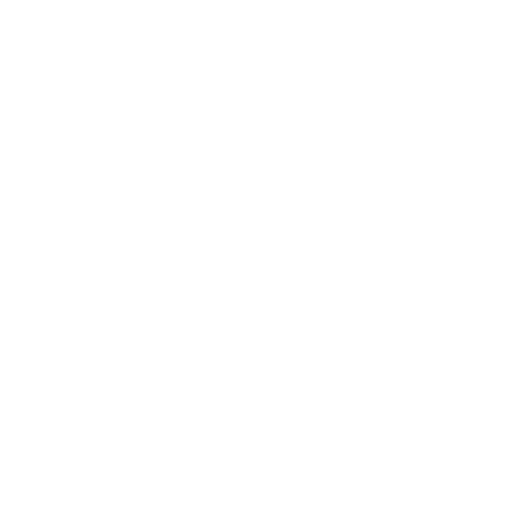
t = 0.00 s
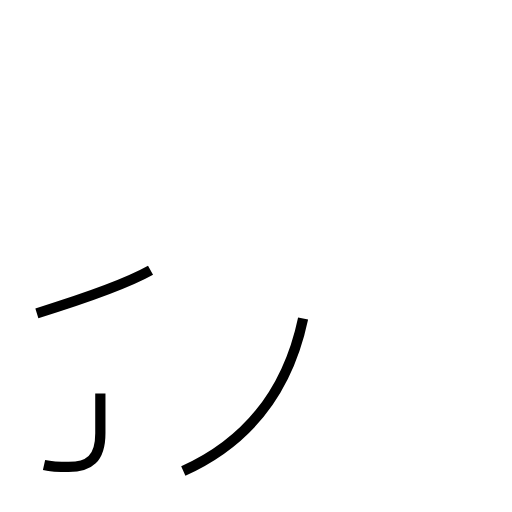
t = 1.29 s
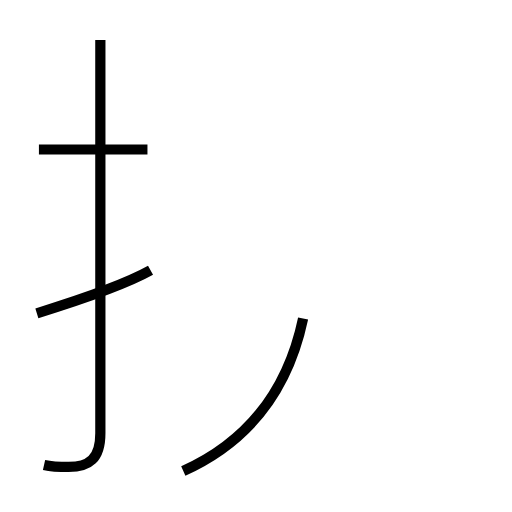
t = 2.65 s
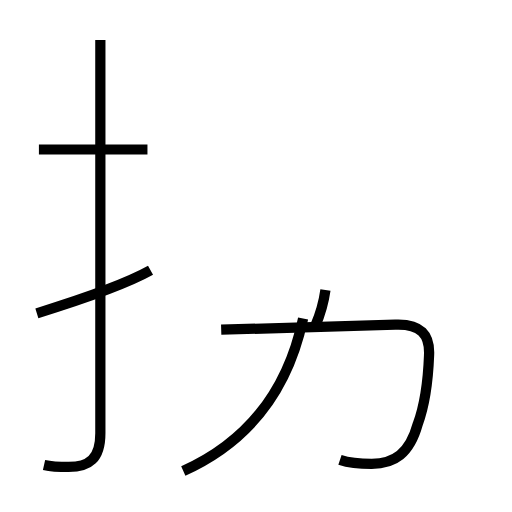
t = 3.92 s
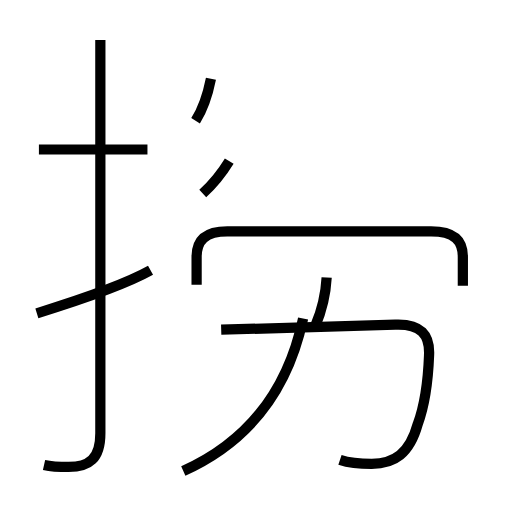
t = 5.25 s
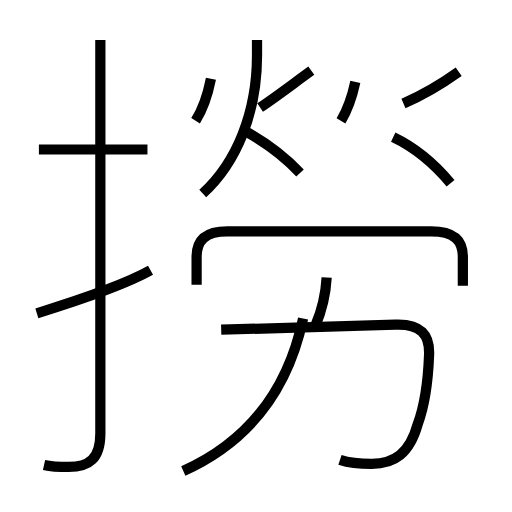
t = 6.52 s

The animated SVG that drew these frames (rendered in a browser with its animation timeline set to each time). Animation: 14 SMIL elements (animate=14); one cycle of 6.52 s.

<?xml version='1.0' encoding='utf-8'?>
<svg viewBox="0.0 -6.0 50.0 50.0" version="1.1" xmlns="http://www.w3.org/2000/svg"><rect x="-1000" y="-1000" width="2000" height="2000" stroke="white" fill="white" /><g style="fill:none;stroke:#000000;stroke-width:1"><path d="M 17.9 2.0 C 24.1 -0.8 28.1 -5.8 29.6 -12.9 " transform="translate(0.0 38.0)" stroke-dasharray="19.71784621710803" stroke-dashoffset="19.71784621710803"><animate attributeName="stroke-dashoffset" from="19.71784621710803" to="0" dur="0.5915353865132409s" begin="0s" fill="freeze" /></path><path d="M 3.6 -13.4 C 7.8 -14.7 12.2 -16.2 14.7 -17.6 " transform="translate(0.0 38.0)" stroke-dasharray="11.88536791000989" stroke-dashoffset="11.88536791000989"><animate attributeName="stroke-dashoffset" from="11.88536791000989" to="0" dur="0.3565610373002967s" begin="0.5915353865132409s" fill="freeze" /></path><path d="M 4.3 1.4 C 5.2 1.6 6.0 1.6 6.7 1.6 C 8.7 1.6 9.8 0.8 9.8 -1.7 L 9.8 -40.1 " transform="translate(0.0 38.0)" stroke-dasharray="46.06480904729883" stroke-dashoffset="46.06480904729883"><animate attributeName="stroke-dashoffset" from="46.06480904729883" to="0" dur="1.381944271418965s" begin="0.9480964238135376s" fill="freeze" /></path><path d="M 14.4 -29.4 L 3.8 -29.4 " transform="translate(0.0 38.0)" stroke-dasharray="10.600000000000001" stroke-dashoffset="10.600000000000001"><animate attributeName="stroke-dashoffset" from="10.600000000000001" to="0" dur="0.318s" begin="2.3300406952325026s" fill="freeze" /></path><path d="M 33.2 0.9 C 34.1 1.2 35.1 1.3 36.3 1.3 C 38.5 1.3 40.0 0.3 40.8 -2.6 C 41.5 -4.5 41.8 -6.7 41.9 -9.3 C 42.0 -11.3 41.1 -12.4 38.6 -12.3 L 21.6 -11.8 " transform="translate(0.0 38.0)" stroke-dasharray="38.734602134235764" stroke-dashoffset="38.734602134235764"><animate attributeName="stroke-dashoffset" from="38.734602134235764" to="0" dur="1.1620380640270729s" begin="2.6480406952325026s" fill="freeze" /></path><path d="M 30.8 -12.2 C 31.4 -13.6 31.8 -15.1 31.9 -16.9 " transform="translate(0.0 38.0)" stroke-dasharray="4.852731661232662" stroke-dashoffset="4.852731661232662"><animate attributeName="stroke-dashoffset" from="4.852731661232662" to="0" dur="0.14558194983697986s" begin="3.8100787592595755s" fill="freeze" /></path><path d="M 19.2 -16.2 L 19.2 -18.9 C 19.2 -20.5 20.0 -21.4 22.2 -21.4 L 42.1 -21.4 C 44.4 -21.4 45.2 -20.5 45.2 -18.9 L 45.2 -16.1 " transform="translate(0.0 38.0)" stroke-dasharray="34.48774924278737" stroke-dashoffset="34.48774924278737"><animate attributeName="stroke-dashoffset" from="34.48774924278737" to="0" dur="1.034632477283621s" begin="3.955660709096555s" fill="freeze" /></path><path d="M 19.1 -32.2 C 19.8 -33.3 20.3 -34.8 20.6 -36.3 " transform="translate(0.0 38.0)" stroke-dasharray="4.389017206171439" stroke-dashoffset="4.389017206171439"><animate attributeName="stroke-dashoffset" from="4.389017206171439" to="0" dur="0.13167051618514317s" begin="4.9902931863801765s" fill="freeze" /></path><path d="M 19.8 -25.1 C 23.1 -28.1 25.1 -33.0 25.1 -38.6 L 25.1 -40.1 " transform="translate(0.0 38.0)" stroke-dasharray="16.421522916877308" stroke-dashoffset="16.421522916877308"><animate attributeName="stroke-dashoffset" from="16.421522916877308" to="0" dur="0.4926456875063192s" begin="5.12196370256532s" fill="freeze" /></path><path d="M 29.3 -27.1 C 27.9 -28.6 25.9 -30.1 24.1 -31.1 " transform="translate(0.0 38.0)" stroke-dasharray="6.5845753512522" stroke-dashoffset="6.5845753512522"><animate attributeName="stroke-dashoffset" from="6.5845753512522" to="0" dur="0.19753726053756598s" begin="5.614609390071639s" fill="freeze" /></path><path d="M 33.3 -32.2 C 33.9 -33.2 34.4 -34.6 34.7 -36.0 " transform="translate(0.0 38.0)" stroke-dasharray="4.06645651637491" stroke-dashoffset="4.06645651637491"><animate attributeName="stroke-dashoffset" from="4.06645651637491" to="0" dur="0.12199369549124728s" begin="5.812146650609205s" fill="freeze" /></path><path d="M 44.0 -26.1 C 42.5 -27.9 40.5 -29.6 38.4 -30.6 " transform="translate(0.0 38.0)" stroke-dasharray="7.23700706989646" stroke-dashoffset="7.23700706989646"><animate attributeName="stroke-dashoffset" from="7.23700706989646" to="0" dur="0.2171102120968938s" begin="5.9341403461004525s" fill="freeze" /></path><path d="M 25.4 -33.5 C 26.9 -34.5 28.6 -35.8 30.4 -37.1 " transform="translate(0.0 38.0)" stroke-dasharray="6.161618073847933" stroke-dashoffset="6.161618073847933"><animate attributeName="stroke-dashoffset" from="6.161618073847933" to="0" dur="0.18484854221543798s" begin="6.151250558197346s" fill="freeze" /></path><path d="M 39.4 -33.9 C 41.5 -34.8 43.4 -36.0 44.8 -37.0" transform="translate(0.0 38.0)" stroke-dasharray="6.238313473596216" stroke-dashoffset="6.238313473596216"><animate attributeName="stroke-dashoffset" from="6.238313473596216" to="0" dur="0.18714940420788648s" begin="6.336099100412784s" fill="freeze" /></path></g></svg>
